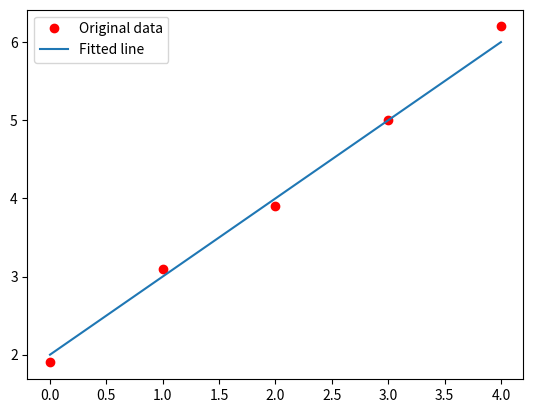

Recreate this plot in Python.
import matplotlib.pyplot as plt
import numpy as np
import random as rd

# x = np.array([0, 1, 2, 3, 4], dtype=np.float32)
# y = np.array([2, 3, 4, 5, 6], dtype=np.float32)
x = np.array([0, 1, 2, 3, 4], dtype=np.float32)
y = np.array([1.9, 3.1, 3.9, 5.0, 6.2], dtype=np.float32)

def predict(a, xt):
	return a[0]+a[1]*xt

def MSE(a, x, y):
	total = 0
	for i in range(len(x)):
		total += (y[i]-predict(a,x[i]))**2
	return total

def loss(p):
	return MSE(p, x, y)

# p = [0.0, 0.0]
# plearn = optimize(loss, p, max_loops=3000, dump_period=1)
def optimize(P):
    #更改參數的P1跟P2
	
	failCount = 0
	MaxEpisodes = 10000

	while True:
		s1 = rd.randint(-1,1)
		s2 = rd.randint(-1,1)
		nextP = [P[0]+s1 , P[1]+s2]

		if loss(P) < loss(nextP) : 
			failCount += 1
		else :
			P = nextP

		if failCount == MaxEpisodes : 
			return P
		
	#P1的更新方法
	#P2的更新方法

P = [0,0]
p = optimize(P)

# Plot the graph
y_predicted = list(map(lambda t: p[0]+p[1]*t, x))
print('y_predicted=', y_predicted)
plt.plot(x, y, 'ro', label='Original data')
plt.plot(x, y_predicted, label='Fitted line')
plt.legend()
plt.show()
